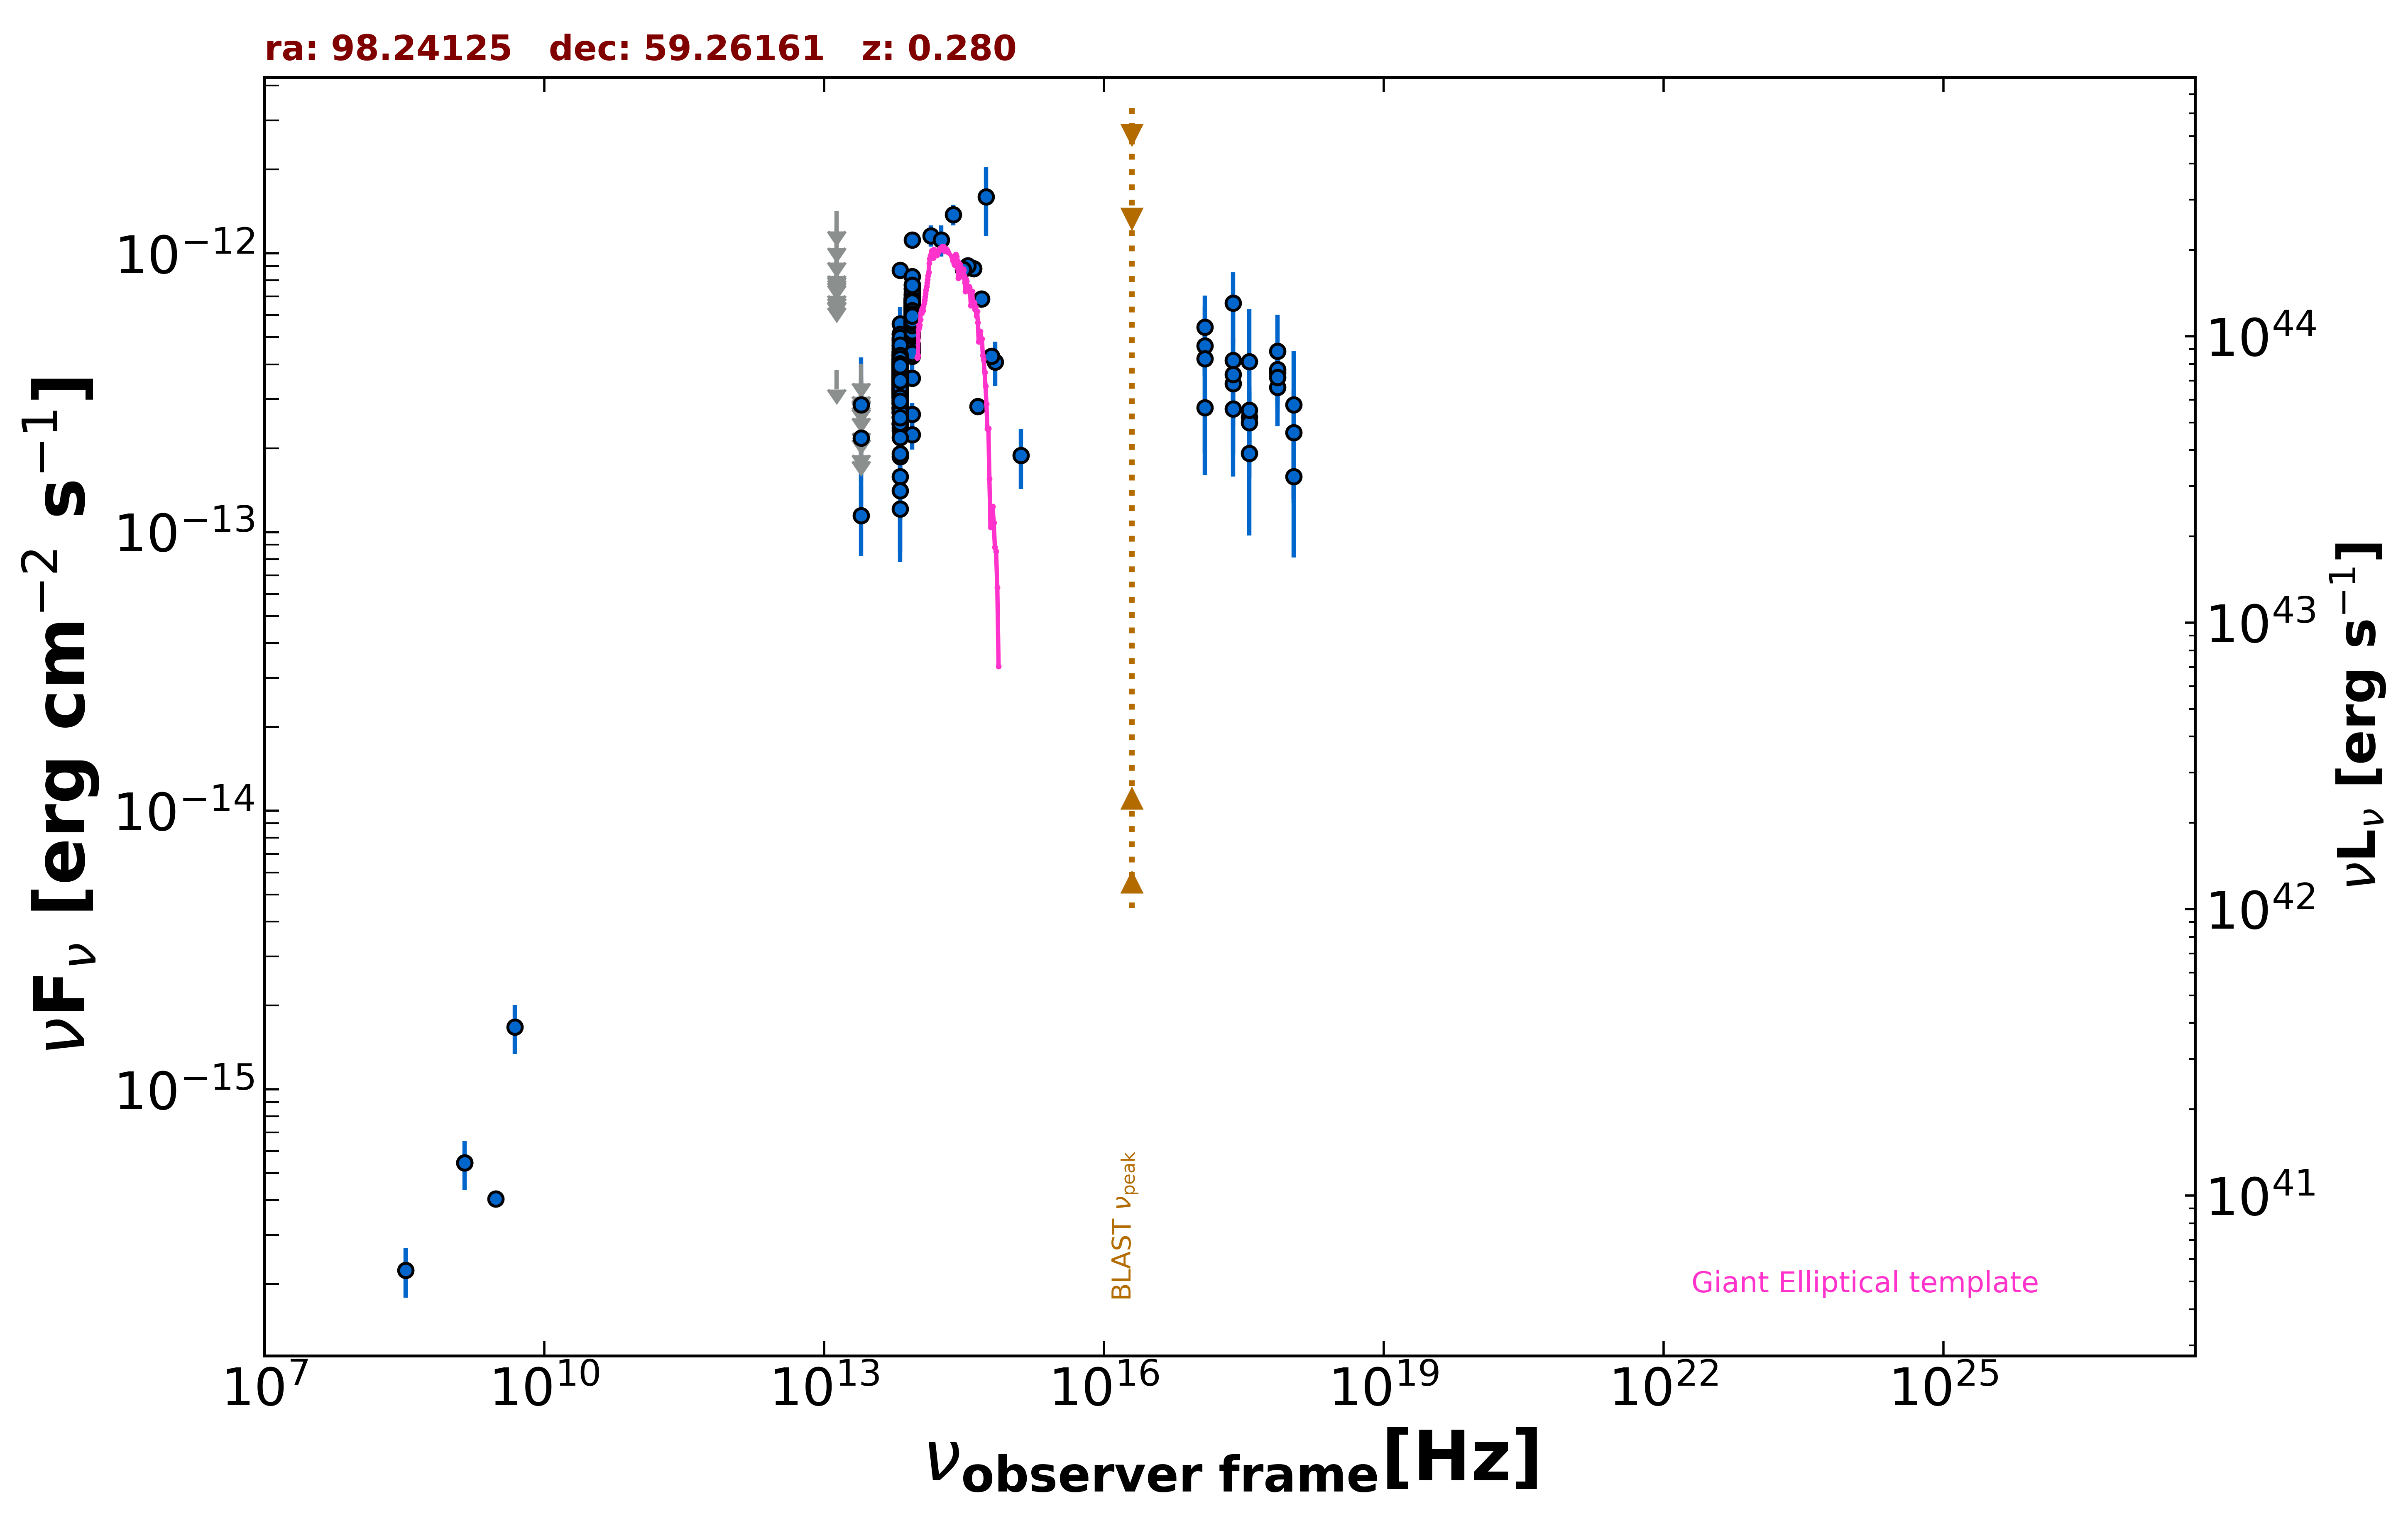

Source data for this figure (header and first rows):
freq., flux, err_flux, MJD_start, MJD_end, flag, catalog, reference
1.400e+09, 5.446e-16, 2.240e-17, 55000, 55000, , NVSS, Condon et al. 1998  AJ  115  1693
3.000e+09, 4.037e-16, 6.750e-18, 55000, 55000, , VLASSQL, Gordon et al. 2021  ApJS  255  30
2.418e+17, 6.640e-13, 1.927e-13, 55000, 55000, , RASS, Boller et al. 2016  A&A  103  1
2.418e+17, 3.412e-13, 8.640e-14, 56504, 56665, , 1OUSX, Giommi et al. in preparation
3.627e+17, 2.586e-13, 7.490e-14, 56504, 56665, , 1OUSX, Giommi et al. in preparation
7.253e+17, 3.728e-13, 6.190e-14, 56504, 56665, , 1OUSX, Giommi et al. in preparation
1.088e+18, 2.272e-13, 9.540e-14, 56504, 56665, , 1OUSX, Giommi et al. in preparation
7.253e+17, 3.829e-13, 6.275e-14, 55000, 55000, , 2SXPS, Evans et al. 2020  ApJS  247  54
1.209e+17, 4.666e-13, 1.038e-13, 55000, 55000, , 2SXPS, Evans et al. 2020  ApJS  247  54
3.627e+17, 2.474e-13, 7.060e-14, 55000, 55000, , 2SXPS, Evans et al. 2020  ApJS  247  54
1.088e+18, 1.580e-13, 7.707e-14, 55000, 55000, , 2SXPS, Evans et al. 2020  ApJS  247  54
1.389e+14, 1.158e-12, 1.010e-13, 55000, 55000, , 2MASS, Skrutskie et al. 2006  AJ  131  1163
1.804e+14, 1.117e-12, 1.424e-13, 55000, 55000, , 2MASS, Skrutskie et al. 2006  AJ  131  1163
2.427e+14, 1.377e-12, 1.180e-13, 55000, 55000, , 2MASS, Skrutskie et al. 2006  AJ  131  1163
8.817e+13, 3.564e-13, 2.850e-15, 55000, 55000, , UNWISE, Schlafly et al. 2019  ApJS  240  30
6.517e+13, 2.870e-13, 3.600e-15, 55000, 55000, , UNWISE, Schlafly et al. 2019  ApJS  240  30
8.817e+13, 6.032e-13, 1.500e-14, 55000, 55000, , WISE, Wright et al. 2010  AJ  140  1868
6.517e+13, 3.422e-13, 1.200e-14, 55000, 55000, , WISE, Wright et al. 2010  AJ  140  1868
2.498e+13, 1.147e-13, 3.274e-14, 55000, 55000, , WISE, Wright et al. 2010  AJ  140  1868
1.363e+13, 3.823e-13, 0.000e+00, 55000, 55000, UL, WISE, Wright et al. 2010  AJ  140  1868
8.817e+13, 7.133e-13, 4.535e-14, 57659, 57659, , NEOWISE, Mainzer et al. 2014  ApJ  792  30
6.517e+13, 3.707e-13, 3.625e-14, 57659, 57659, , NEOWISE, Mainzer et al. 2014  ApJ  792  30
8.817e+13, 6.043e-13, 3.005e-14, 57660, 57660, , NEOWISE, Mainzer et al. 2014  ApJ  792  30
6.517e+13, 4.194e-13, 3.870e-14, 57660, 57660, , NEOWISE, Mainzer et al. 2014  ApJ  792  30
8.817e+13, 5.446e-13, 4.320e-14, 57660, 57660, , NEOWISE, Mainzer et al. 2014  ApJ  792  30
6.517e+13, 3.958e-13, 5.080e-14, 57660, 57660, , NEOWISE, Mainzer et al. 2014  ApJ  792  30
8.817e+13, 6.322e-13, 2.970e-14, 57660, 57660, , NEOWISE, Mainzer et al. 2014  ApJ  792  30
6.517e+13, 3.390e-13, 4.700e-14, 57660, 57660, , NEOWISE, Mainzer et al. 2014  ApJ  792  30
8.817e+13, 6.529e-13, 3.490e-14, 57660, 57660, , NEOWISE, Mainzer et al. 2014  ApJ  792  30
6.517e+13, 4.002e-13, 4.285e-14, 57660, 57660, , NEOWISE, Mainzer et al. 2014  ApJ  792  30
8.817e+13, 6.293e-13, 3.015e-14, 57660, 57660, , NEOWISE, Mainzer et al. 2014  ApJ  792  30
6.517e+13, 3.144e-13, 3.740e-14, 57660, 57660, , NEOWISE, Mainzer et al. 2014  ApJ  792  30
8.817e+13, 6.235e-13, 3.620e-14, 57660, 57660, , NEOWISE, Mainzer et al. 2014  ApJ  792  30
6.517e+13, 3.434e-13, 3.805e-14, 57660, 57660, , NEOWISE, Mainzer et al. 2014  ApJ  792  30
8.817e+13, 6.299e-13, 3.890e-14, 57660, 57660, , NEOWISE, Mainzer et al. 2014  ApJ  792  30
6.517e+13, 3.980e-13, 4.260e-14, 57660, 57660, , NEOWISE, Mainzer et al. 2014  ApJ  792  30
8.817e+13, 7.721e-13, 4.410e-14, 57660, 57660, , NEOWISE, Mainzer et al. 2014  ApJ  792  30
6.517e+13, 4.865e-13, 4.440e-14, 57660, 57660, , NEOWISE, Mainzer et al. 2014  ApJ  792  30
8.817e+13, 5.851e-13, 2.965e-14, 57660, 57660, , NEOWISE, Mainzer et al. 2014  ApJ  792  30
6.517e+13, 4.233e-13, 4.140e-14, 57660, 57660, , NEOWISE, Mainzer et al. 2014  ApJ  792  30
8.817e+13, 6.110e-13, 3.100e-14, 57660, 57660, , NEOWISE, Mainzer et al. 2014  ApJ  792  30
6.517e+13, 3.752e-13, 4.465e-14, 57660, 57660, , NEOWISE, Mainzer et al. 2014  ApJ  792  30
8.817e+13, 6.088e-13, 2.860e-14, 57661, 57661, , NEOWISE, Mainzer et al. 2014  ApJ  792  30
6.517e+13, 4.892e-13, 5.145e-14, 57661, 57661, , NEOWISE, Mainzer et al. 2014  ApJ  792  30
8.817e+13, 6.632e-13, 3.115e-14, 57659, 57659, , NEOWISE, Mainzer et al. 2014  ApJ  792  30
6.517e+13, 4.024e-13, 3.635e-14, 57659, 57659, , NEOWISE, Mainzer et al. 2014  ApJ  792  30
8.817e+13, 5.446e-13, 2.960e-14, 57661, 57661, , NEOWISE, Mainzer et al. 2014  ApJ  792  30
6.517e+13, 3.253e-13, 5.330e-14, 57661, 57661, , NEOWISE, Mainzer et al. 2014  ApJ  792  30
8.817e+13, 6.161e-13, 6.080e-14, 57660, 57660, , NEOWISE, Mainzer et al. 2014  ApJ  792  30
6.517e+13, 4.544e-13, 5.160e-14, 57660, 57660, , NEOWISE, Mainzer et al. 2014  ApJ  792  30
8.817e+13, 6.310e-13, 3.545e-14, 57660, 57660, , NEOWISE, Mainzer et al. 2014  ApJ  792  30
6.517e+13, 3.466e-13, 3.455e-14, 57660, 57660, , NEOWISE, Mainzer et al. 2014  ApJ  792  30
8.817e+13, 4.492e-13, 2.735e-14, 56739, 56739, , NEOWISE, Mainzer et al. 2014  ApJ  792  30
6.517e+13, 2.673e-13, 3.805e-14, 56739, 56739, , NEOWISE, Mainzer et al. 2014  ApJ  792  30
8.817e+13, 5.884e-13, 4.610e-14, 56739, 56739, , NEOWISE, Mainzer et al. 2014  ApJ  792  30
6.517e+13, 3.518e-13, 4.185e-14, 56739, 56739, , NEOWISE, Mainzer et al. 2014  ApJ  792  30
8.817e+13, 6.258e-13, 2.940e-14, 56740, 56740, , NEOWISE, Mainzer et al. 2014  ApJ  792  30
6.517e+13, 3.444e-13, 3.560e-14, 56740, 56740, , NEOWISE, Mainzer et al. 2014  ApJ  792  30
8.817e+13, 6.511e-13, 2.940e-14, 56740, 56740, , NEOWISE, Mainzer et al. 2014  ApJ  792  30
6.517e+13, 3.453e-13, 5.430e-14, 56740, 56740, , NEOWISE, Mainzer et al. 2014  ApJ  792  30
... 619 more rows
